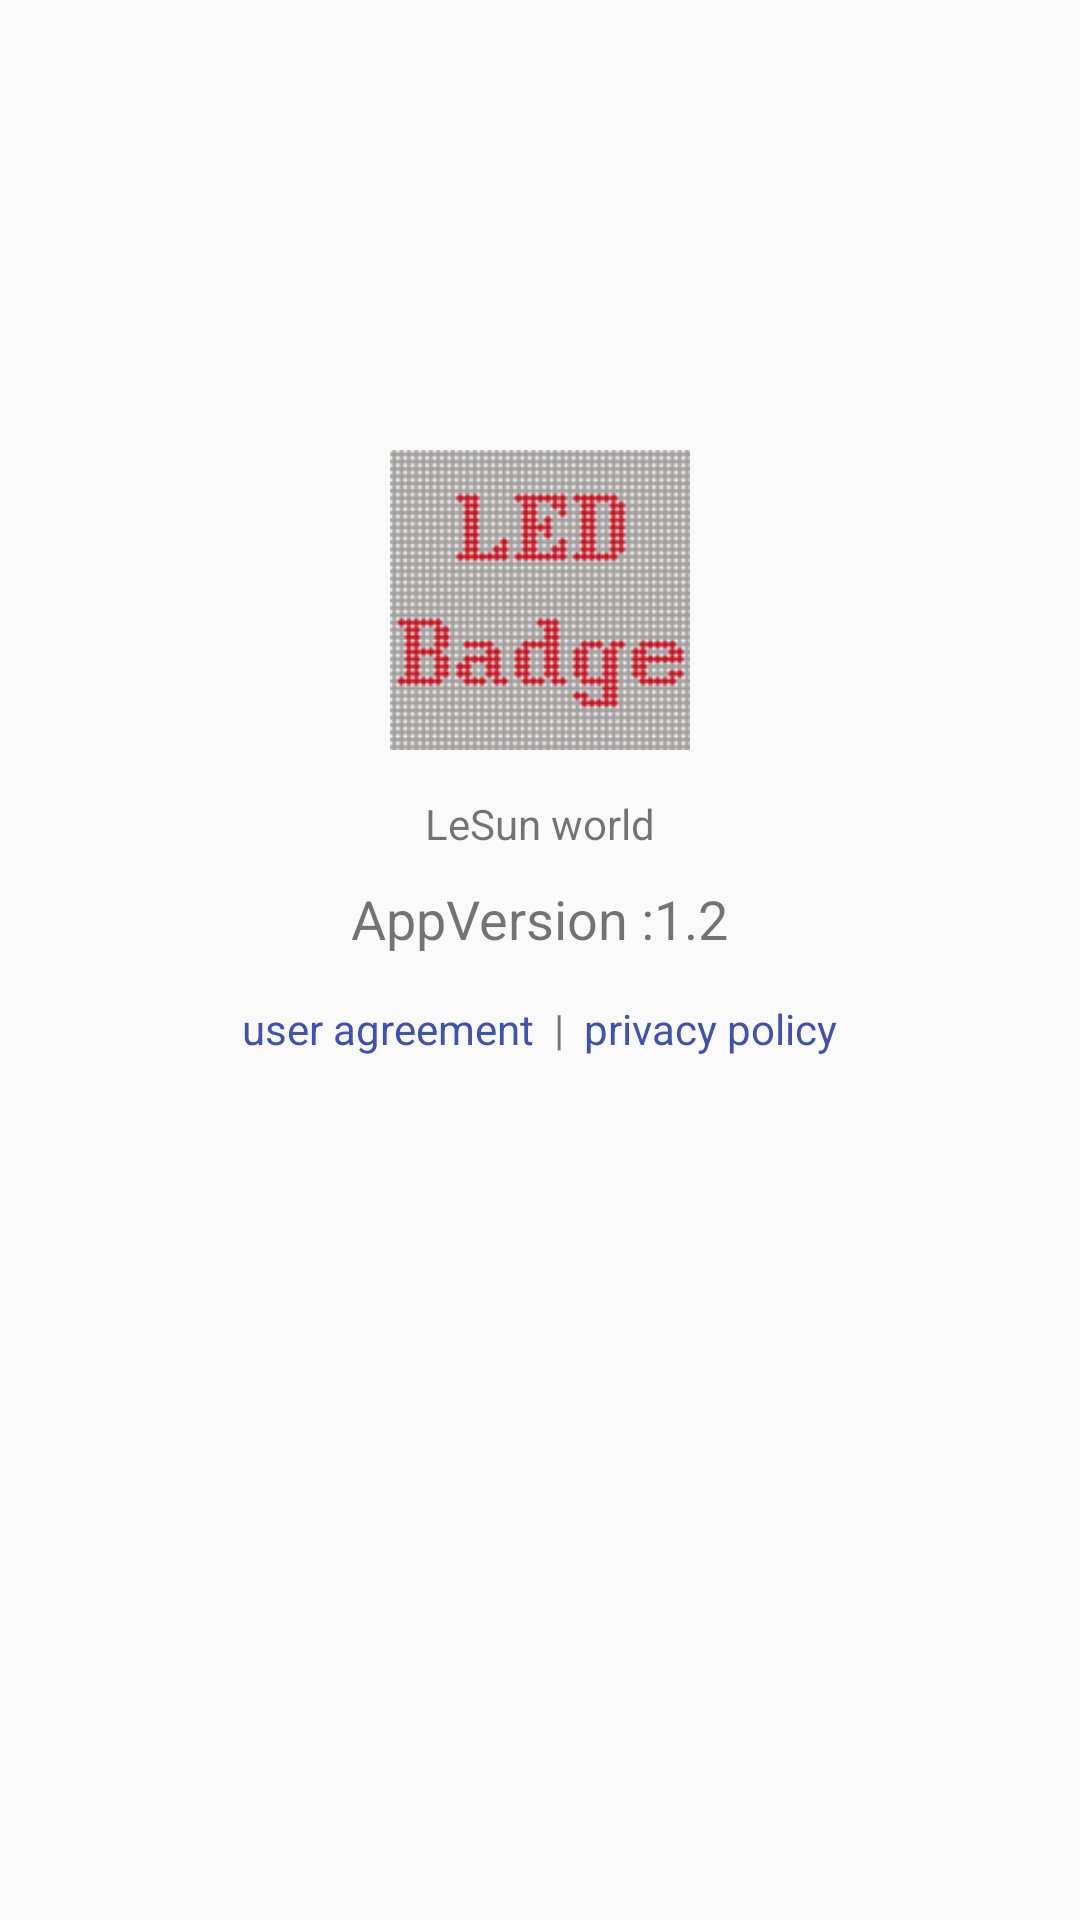

Android layout source for this screen:
<!-- AndroidManifest.xml: application theme AppTheme -->
<!-- res/layout/activity_about.xml -->
<?xml version="1.0" encoding="utf-8"?>
<LinearLayout android:gravity="center_horizontal" android:orientation="vertical" android:layout_width="fill_parent" android:layout_height="fill_parent"
  xmlns:android="http://schemas.android.com/apk/res/android">
    <ImageView android:layout_width="100.0dip" android:layout_height="100.0dip" android:layout_marginTop="150.0dip" android:src="@drawable/icon_launcher" />
    <TextView android:textSize="14.0sp" android:id="@id/tv_app" android:layout_width="wrap_content" android:layout_height="wrap_content" android:layout_marginTop="15.0dip" android:text="LeSun world" />
    <TextView android:textSize="18.0sp" android:id="@id/tv_appVersionName" android:layout_width="wrap_content" android:layout_height="wrap_content" android:layout_marginTop="10.0dip" android:text="AppVersion :1.2" />
    <LinearLayout android:gravity="center_horizontal" android:orientation="horizontal" android:layout_width="fill_parent" android:layout_height="wrap_content" android:layout_marginTop="15.0dip">
        <TextView android:textSize="14.0sp" android:textColor="@color/colorPrimary" android:id="@id/tv_enduserAgreement" android:layout_width="wrap_content" android:layout_height="wrap_content" android:text="@string/user_agreement" />
        <TextView android:textSize="14.0sp" android:layout_width="wrap_content" android:layout_height="wrap_content" android:text="|" />
        <TextView android:textSize="14.0sp" android:textColor="@color/colorPrimary" android:id="@id/tv_privacyPolicy" android:layout_width="wrap_content" android:layout_height="wrap_content" android:text="@string/privacy_policy" />
    </LinearLayout>
</LinearLayout>
<!-- resources referenced by this layout -->
<resources>
  <color name="colorPrimary">#ff3f51b5</color>
  <string name="privacy_policy">  privacy policy</string>
  <string name="user_agreement">user agreement  </string>
  <color name="colorAccent">#ffff4081</color>
  <color name="colorPrimaryDark">#ff303f9f</color>
  <style name="Theme.AppCompat.Light" parent="@style/Base.Theme.AppCompat.Light" />
  <style name="Base.Theme.AppCompat.Light" parent="@style/Base.V7.Theme.AppCompat.Light" />
  <dimen name="abc_action_bar_default_height_material">56.0dip</dimen>
  <style name="Widget.AppCompat.Light.ActionButton" parent="@style/Widget.AppCompat.ActionButton" />
  <style name="Widget.AppCompat.ActionMode" parent="@style/Base.Widget.AppCompat.ActionMode" />
  <style name="AlertDialog.AppCompat.Light" parent="@style/Base.AlertDialog.AppCompat.Light" />
  <style name="Widget.AppCompat.ButtonBar" parent="@style/Base.Widget.AppCompat.ButtonBar" />
  <style name="Widget.AppCompat.Button" parent="@style/Base.Widget.AppCompat.Button" />
  <style name="Widget.AppCompat.Button.Small" parent="@style/Base.Widget.AppCompat.Button.Small" />
  <color name="accent_material_light">@color/material_deep_teal_500</color>
  <color name="background_floating_material_light">@android:color/white</color>
  <color name="button_material_light">#ffd6d7d7</color>
  <color name="ripple_material_light">#1f000000</color>
  <color name="error_color_material_light">#ffff5722</color>
  <color name="primary_material_light">@color/material_grey_100</color>
  <color name="primary_dark_material_light">@color/material_grey_600</color>
  <dimen name="abc_dialog_corner_radius_material">2.0dip</dimen>
  <dimen name="abc_dialog_padding_material">24.0dip</dimen>
  <style name="ThemeOverlay.AppCompat.Dialog" parent="@style/Base.ThemeOverlay.AppCompat.Dialog" />
  <style name="Widget.AppCompat.EditText" parent="@style/Base.Widget.AppCompat.EditText" />
  <style name="Widget.AppCompat.ImageButton" parent="@style/Base.Widget.AppCompat.ImageButton" />
  <style name="Widget.AppCompat.ListMenuView" parent="@style/Base.Widget.AppCompat.ListMenuView" />
  <item type="dimen" name="abc_list_item_padding_horizontal_material">@dimen/abc_action_bar_content_inset_material</item>
  <style name="Theme.AppCompat.CompactMenu" parent="@style/Base.Theme.AppCompat.CompactMenu" />
  <dimen name="abc_panel_menu_list_width">296.0dip</dimen>
  <style name="Widget.AppCompat.RatingBar" parent="@style/Base.Widget.AppCompat.RatingBar" />
  <style name="Widget.AppCompat.Light.SearchView" parent="@style/Widget.AppCompat.SearchView" />
  <style name="Widget.AppCompat.SeekBar" parent="@style/Base.Widget.AppCompat.SeekBar" />
  <style name="Widget.AppCompat.Spinner" parent="@style/Base.Widget.AppCompat.Spinner" />
  <style name="Widget.AppCompat.Toolbar" parent="@style/Base.Widget.AppCompat.Toolbar" />
  <color name="foreground_material_dark">@android:color/white</color>
  <color name="foreground_material_light">@android:color/black</color>
  <color name="background_material_light">@color/material_grey_50</color>
  <item type="dimen" name="abc_disabled_alpha_material_light">0.26</item>
  <style name="TextAppearance.AppCompat" parent="@style/Base.TextAppearance.AppCompat" />
  <style name="TextAppearance.AppCompat.Large" parent="@style/Base.TextAppearance.AppCompat.Large" />
  <style name="TextAppearance.AppCompat.Small" parent="@style/Base.TextAppearance.AppCompat.Small" />
  <color name="highlighted_text_material_light">#66009688</color>
  <color name="highlighted_text_material_dark">#6680cbc4</color>
  <style name="Widget.AppCompat.ActionButton" parent="@style/Base.Widget.AppCompat.ActionButton" />
  <style name="Base.AlertDialog.AppCompat.Light" parent="@style/Base.AlertDialog.AppCompat" />
  <color name="material_deep_teal_500">#ff009688</color>
  <color name="material_grey_100">#fff5f5f5</color>
  <color name="material_grey_600">#ff757575</color>
  <style name="Base.Widget.AppCompat.EditText" parent="@style/Base.V7.Widget.AppCompat.EditText" />
</resources>
